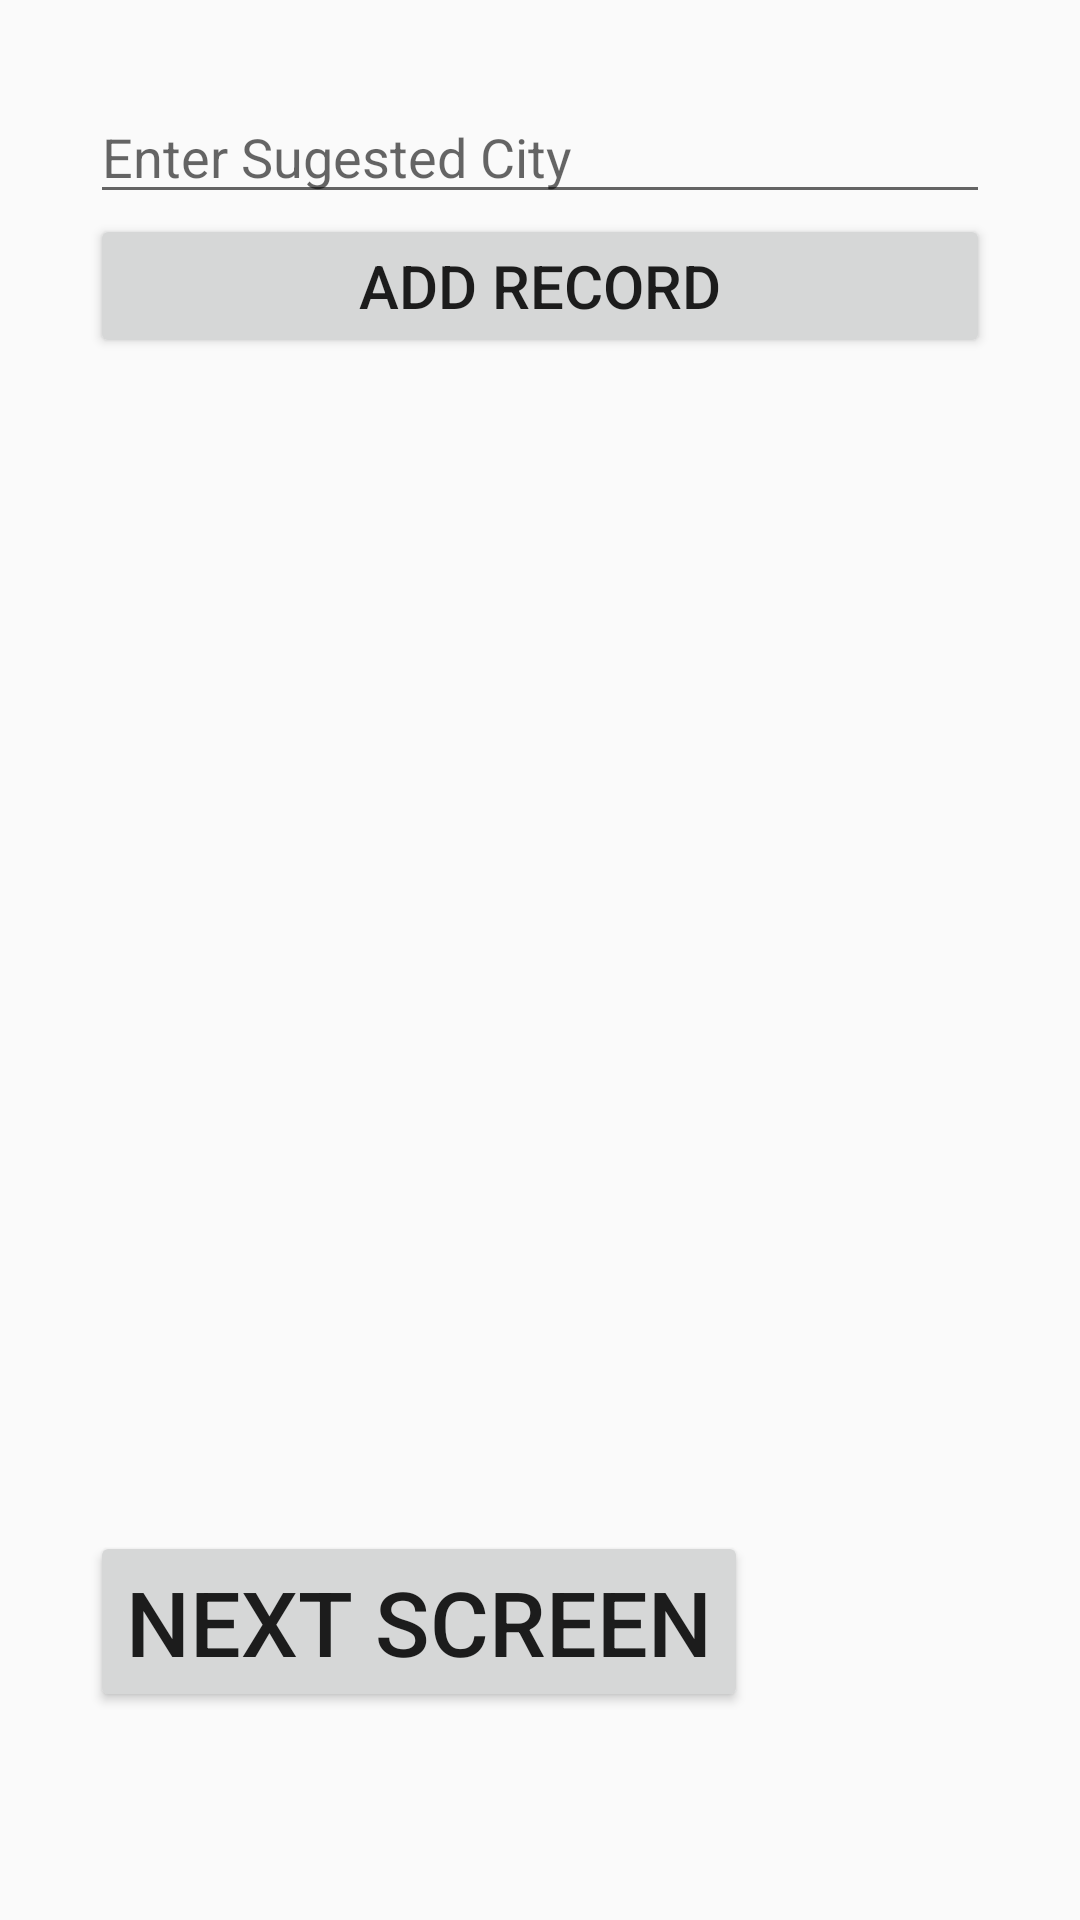

This screen was rendered from an Android layout file. Write that file and the resources it references.
<!-- AndroidManifest.xml: application theme Theme.Auto2022 -->
<!-- res/layout/activity_main.xml -->
<?xml version="1.0" encoding="utf-8"?>
<LinearLayout xmlns:android="http://schemas.android.com/apk/res/android"
    xmlns:app="http://schemas.android.com/apk/res-auto"
    xmlns:tools="http://schemas.android.com/tools"
    android:layout_width="match_parent"
    android:padding="30dp"
    android:orientation="vertical"
    android:layout_height="match_parent"
    tools:context=".MainActivity">

  <LinearLayout
      android:layout_weight="10"

      android:layout_width="match_parent"
      android:orientation="vertical"
      android:layout_height="wrap_content">

  <EditText
      android:id="@+id/city"
      android:hint="Enter Sugested City"
      android:layout_width="match_parent"
      android:layout_height="wrap_content"/>



    <Button
        android:id="@+id/btnadd"
        android:text="Add Record"
        android:textSize="20dp"
        android:layout_width="match_parent"
        android:layout_height="wrap_content"/>

  </LinearLayout>




<LinearLayout
    android:layout_weight="1"
    android:layout_width="wrap_content"
    android:orientation="vertical"
    android:layout_gravity="bottom"
    android:layout_height="wrap_content">

  <Button

      android:text="Next Screen"
      android:textSize="30dp"
      android:onClick="btnnext"
      android:layout_width="wrap_content"
      android:layout_height="wrap_content"/>
</LinearLayout>



</LinearLayout>
<!-- resources referenced by this layout -->
<resources>
  <style name="Theme.Auto2022" parent="Theme.AppCompat.Light.DarkActionBar">
          
          <item name="colorPrimary">@color/purple_500</item>
          <item name="colorPrimaryDark">@color/purple_700</item>
          <item name="colorAccent">@color/teal_200</item>
          
      </style>
  <!-- not gathered from this repository: default colours our renderer supplied (Android Studio template values) -->
  <color name="purple_500">#FF6200EE</color>
  <color name="purple_700">#FF3700B3</color>
  <color name="teal_200">#FF03DAC5</color>
</resources>
